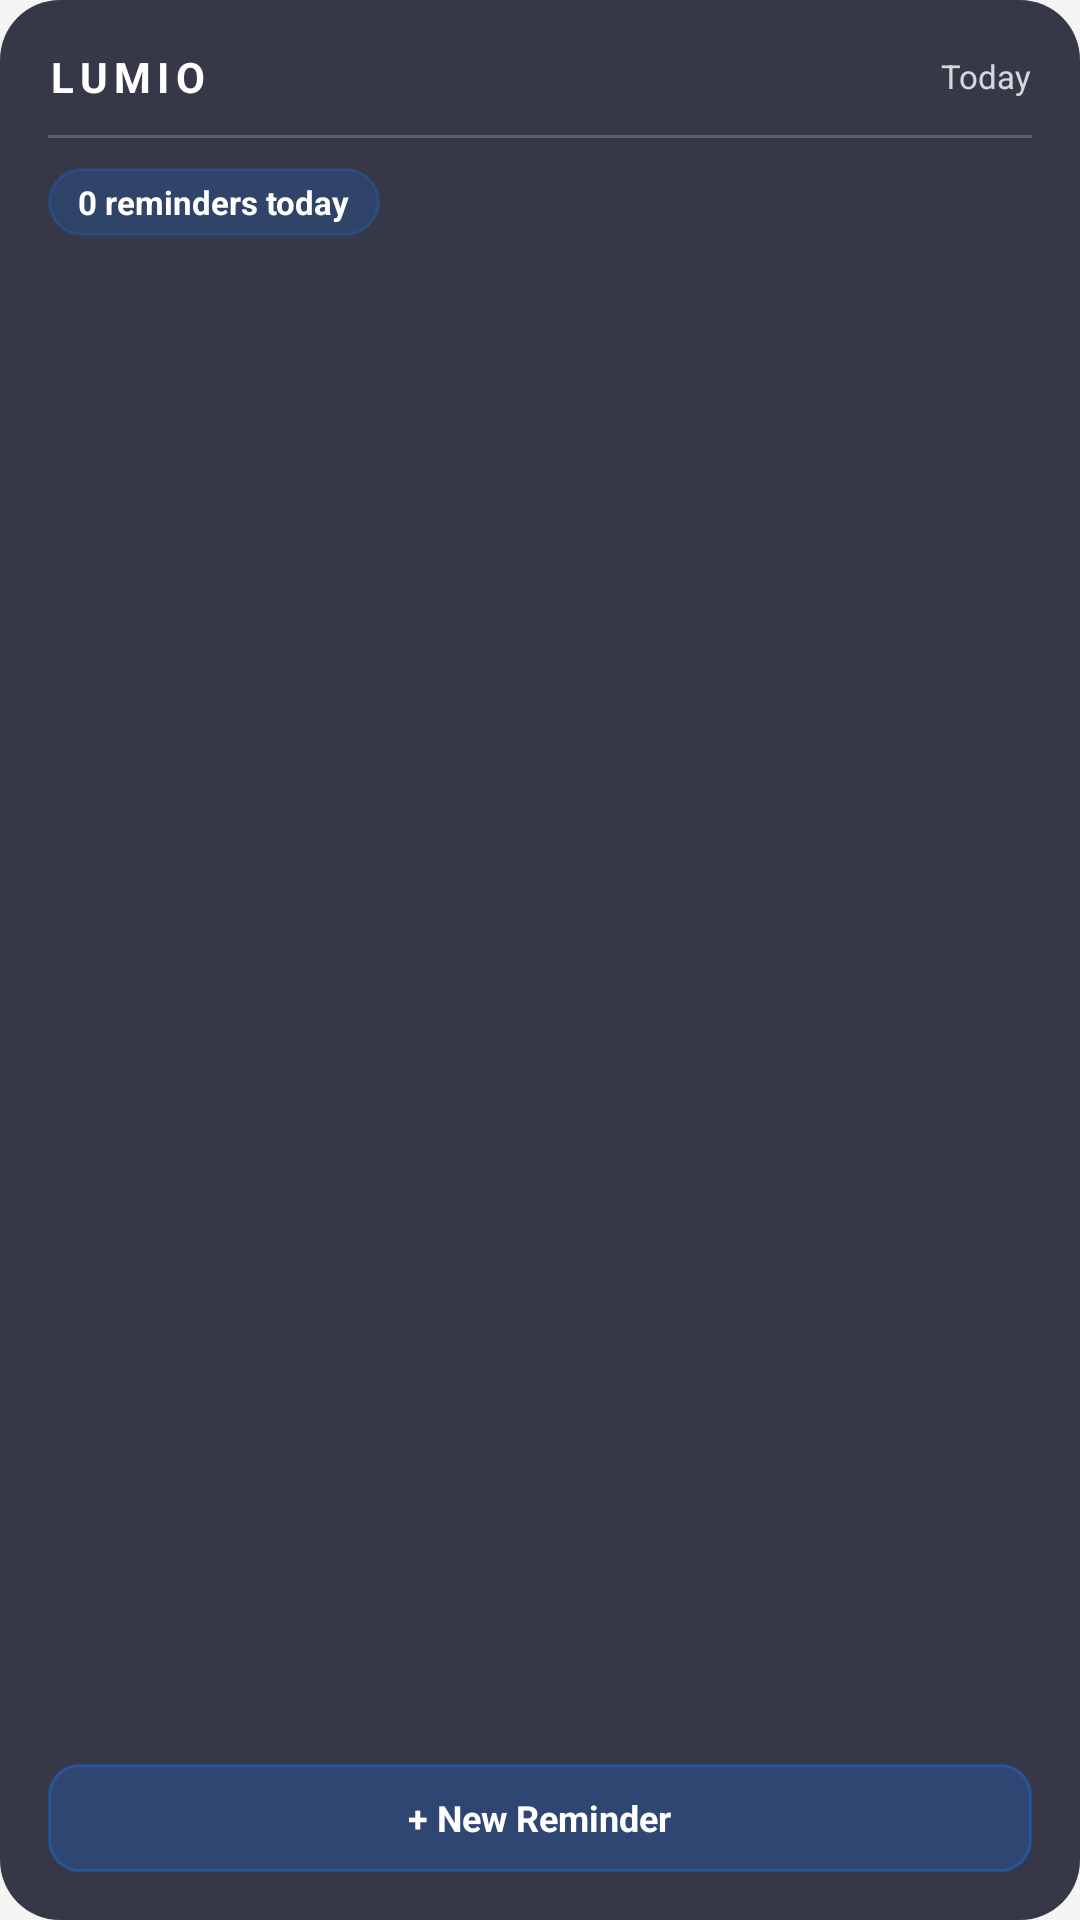

Android layout source for this screen:
<!-- AndroidManifest.xml: application theme Theme.Lumio -->
<!-- res/layout/widget_large.xml -->
<?xml version="1.0" encoding="utf-8"?>
<LinearLayout xmlns:android="http://schemas.android.com/apk/res/android"
    android:layout_width="match_parent"
    android:layout_height="match_parent"
    android:orientation="vertical"
    android:padding="16dp"
    android:background="@drawable/widget_large_bg">

    
    <LinearLayout
        android:layout_width="match_parent"
        android:layout_height="wrap_content"
        android:orientation="horizontal"
        android:gravity="center_vertical"
        android:layout_marginBottom="10dp">

        <TextView
            android:layout_width="0dp"
            android:layout_height="wrap_content"
            android:layout_weight="1"
            android:text="LUMIO"
            android:textColor="#FFFFFFFF"
            android:textSize="14sp"
            android:textStyle="bold"
            android:letterSpacing="0.15" />

        <TextView
            android:id="@+id/tv_large_widget_date"
            android:layout_width="wrap_content"
            android:layout_height="wrap_content"
            android:text="Today"
            android:textColor="#CCFFFFFF"
            android:textSize="11sp" />

    </LinearLayout>

    
    <View
        android:layout_width="match_parent"
        android:layout_height="1dp"
        android:background="#33FFFFFF"
        android:layout_marginBottom="10dp" />

    
    <LinearLayout
        android:layout_width="wrap_content"
        android:layout_height="wrap_content"
        android:orientation="horizontal"
        android:gravity="center_vertical"
        android:background="@drawable/widget_badge_bg"
        android:paddingStart="10dp"
        android:paddingEnd="10dp"
        android:paddingTop="4dp"
        android:paddingBottom="4dp"
        android:layout_marginBottom="10dp">

        <TextView
            android:id="@+id/tv_large_widget_count"
            android:layout_width="wrap_content"
            android:layout_height="wrap_content"
            android:text="0 reminders today"
            android:textColor="#FFFFFFFF"
            android:textSize="11sp"
            android:textStyle="bold" />

    </LinearLayout>

    
    <ListView
        android:id="@+id/list_widget_reminders"
        android:layout_width="match_parent"
        android:layout_height="0dp"
        android:layout_weight="1"
        android:divider="@null"
        android:dividerHeight="0dp"
        android:scrollbars="none" />

    
    <LinearLayout
        android:id="@+id/layout_widget_empty"
        android:layout_width="match_parent"
        android:layout_height="0dp"
        android:layout_weight="1"
        android:orientation="vertical"
        android:gravity="center"
        android:visibility="gone">

        <TextView
            android:layout_width="wrap_content"
            android:layout_height="wrap_content"
            android:text="🎉"
            android:textSize="28sp"
            android:layout_marginBottom="8dp" />

        <TextView
            android:layout_width="wrap_content"
            android:layout_height="wrap_content"
            android:text="All clear today!"
            android:textColor="#FFFFFFFF"
            android:textSize="13sp"
            android:textStyle="bold" />

        <TextView
            android:layout_width="wrap_content"
            android:layout_height="wrap_content"
            android:text="Tap + to add a reminder"
            android:textColor="#AAFFFFFF"
            android:textSize="11sp"
            android:layout_marginTop="4dp" />

    </LinearLayout>

    
    <LinearLayout
        android:id="@+id/btn_widget_add"
        android:layout_width="match_parent"
        android:layout_height="36dp"
        android:orientation="horizontal"
        android:gravity="center"
        android:background="@drawable/widget_add_btn_bg"
        android:layout_marginTop="8dp">

        <TextView
            android:layout_width="wrap_content"
            android:layout_height="wrap_content"
            android:text="+ New Reminder"
            android:textColor="#FFFFFFFF"
            android:textSize="12sp"
            android:textStyle="bold" />

    </LinearLayout>

</LinearLayout>
<!-- resources referenced by this layout -->
<resources>
  <!-- drawable widget_add_btn_bg (drawable) -->
  <?xml version="1.0" encoding="utf-8"?>
  <shape xmlns:android="http://schemas.android.com/apk/res/android"
      android:shape="rectangle">
      <solid android:color="#441A73E8" />
      <corners android:radius="10dp" />
      <stroke android:width="1dp" android:color="#661A73E8" />
  </shape>
  <!-- drawable widget_badge_bg (drawable) -->
  <?xml version="1.0" encoding="utf-8"?>
  <shape xmlns:android="http://schemas.android.com/apk/res/android"
      android:shape="rectangle">
      <solid android:color="#331A73E8" />
      <corners android:radius="20dp" />
      <stroke android:width="1dp" android:color="#441A73E8" />
  </shape>
  <!-- drawable widget_large_bg (drawable) -->
  <?xml version="1.0" encoding="utf-8"?>
  <shape xmlns:android="http://schemas.android.com/apk/res/android"
      android:shape="rectangle">
      <solid android:color="#DD1A1A2E" />
      <corners android:radius="20dp" />
  </shape>
  <style name="Theme.Lumio" parent="Theme.AppCompat.DayNight.NoActionBar">
          <item name="android:statusBarColor">@android:color/transparent</item>
          <item name="android:navigationBarColor">@android:color/transparent</item>
          <item name="android:windowDrawsSystemBarBackgrounds">true</item>
          <item name="android:windowBackground">#FFF4F5F3</item>
          <item name="android:windowLightStatusBar">true</item>
      </style>
</resources>
